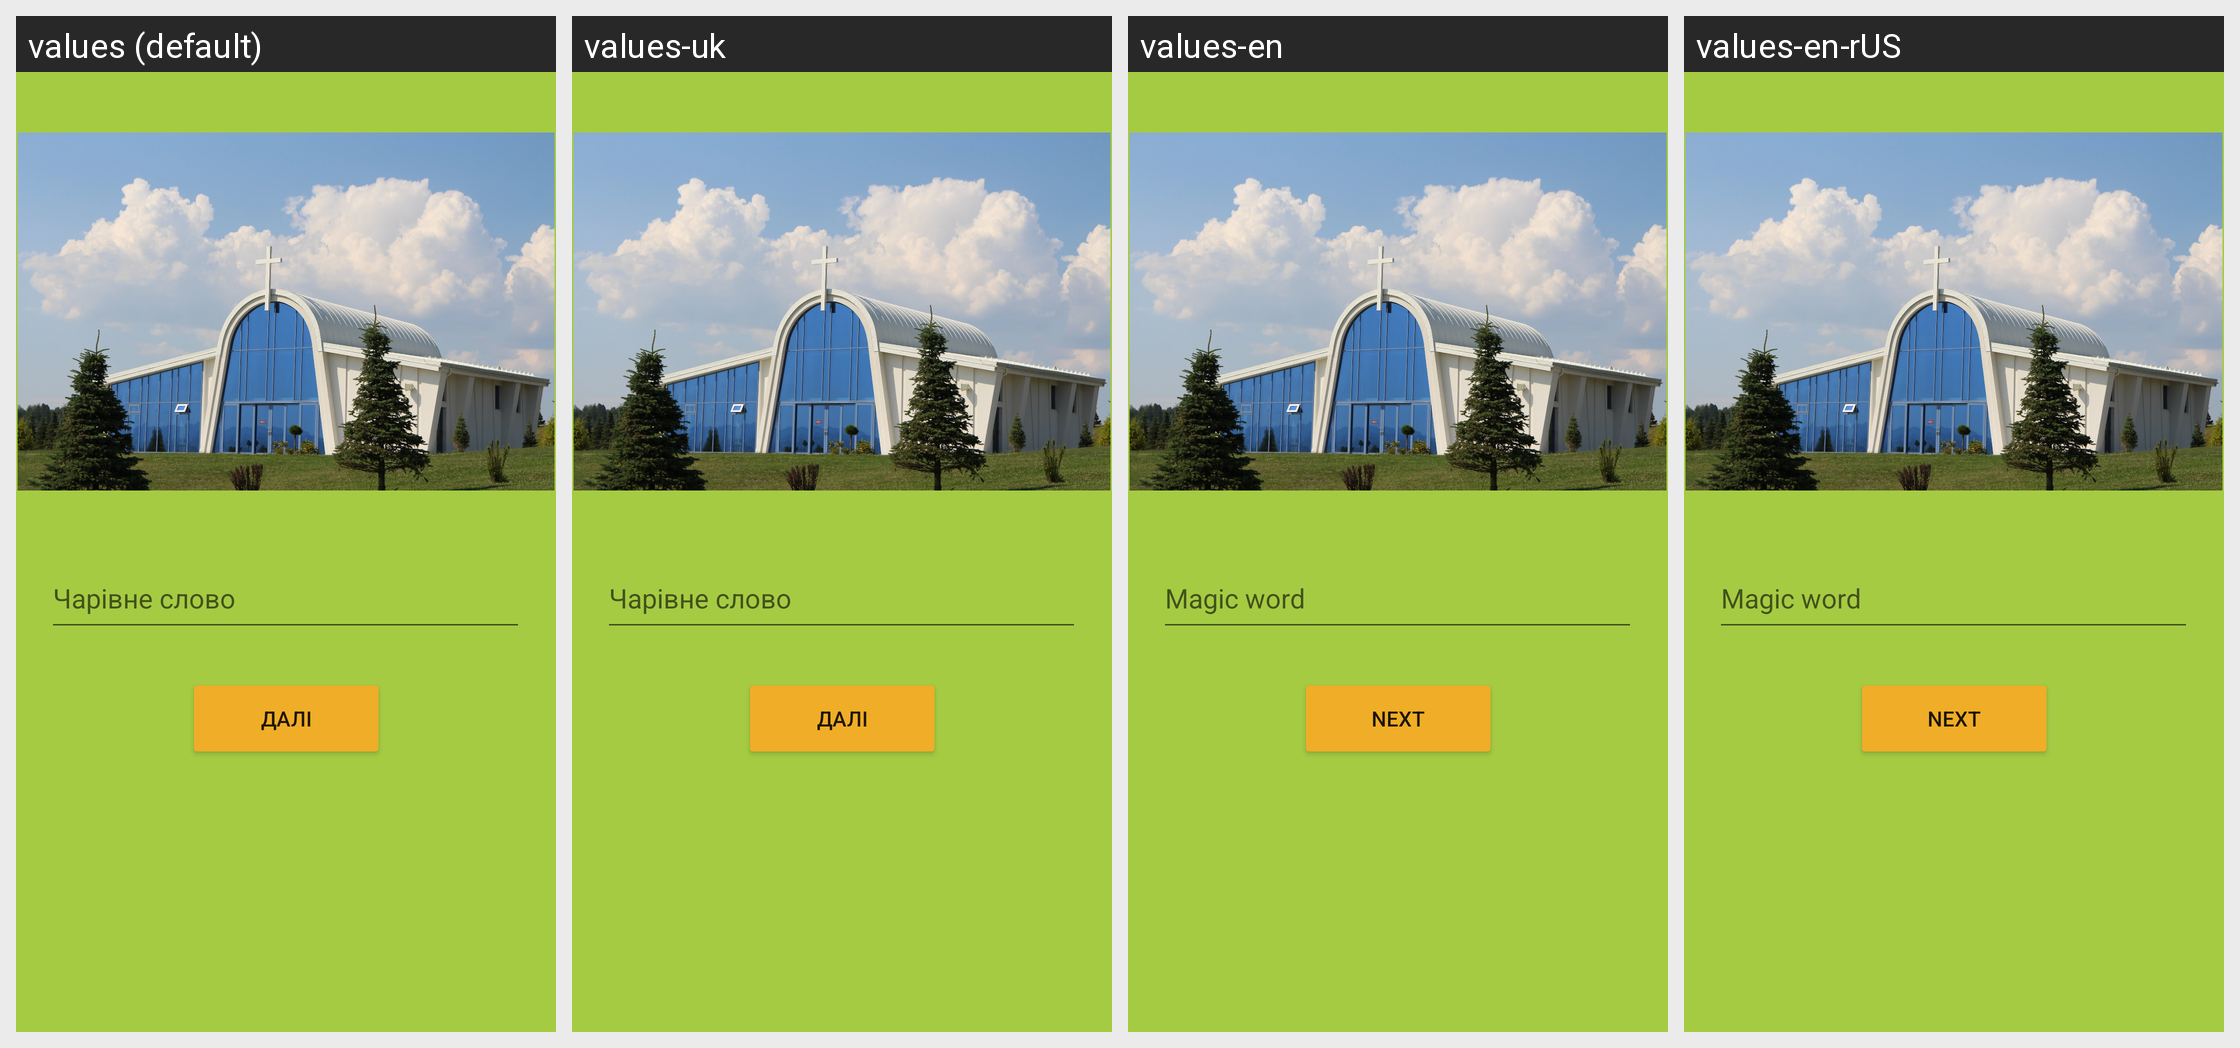

Here is an Android app screen in its default locale and in the app's own translations. Write out the translated-string differences for the strings that appear on this screen.
Android screen res/layout/activity_quest_starunia.xml rendered under 4 locales, left to right: values (default), values-uk, values-en, values-en-rUS. Device: Nexus 5 (rendered at 1080×1920; each locale shown at half size, 540×960, under a caption strip naming it); theme Theme.Povodyrchyk.
Strings drawn on this screen, with the default value and each locale's value (text and hints the layout hard-codes, and strings that could not be matched under every locale, appear in the picture but are not listed):

text_magic_word
  values: Чарівне слово
  values-uk: Чарівне слово
  values-en: Magic word
  values-en-rUS: Magic word

button_next
  values: Далі
  values-uk: Далі
  values-en: Next
  values-en-rUS: Next
